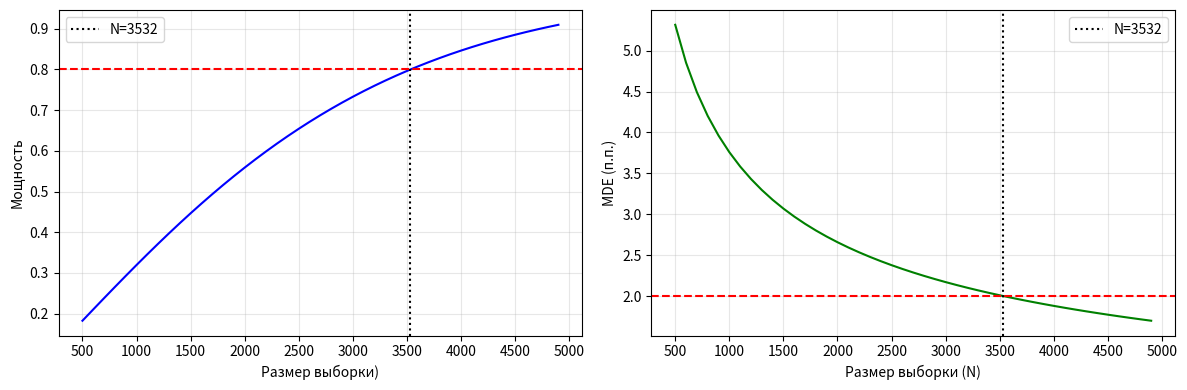

Recreate this plot in Python. (Note: this script raises an exception after producing the figure.)
import numpy as np
import matplotlib.pyplot as plt
from scipy.stats import norm

#параметры эксперимента
p1 = 0.10
alpha = 0.05
beta = 1 - 0.8 # 0.2
S2 = p1 * (1 - p1)

n_values = np.arange(500, 5000, 100)

powers = []
mdes = []

for n in n_values:
    #MDE

    #вывели на лекции
    mde = (norm.ppf(1 - alpha/2) + norm.ppf(1 - beta)) * np.sqrt(2 * S2 / n)
    mdes.append(mde * 100) #п.п.

    p2 = 0.12
    z_effect = (p2 - p1) / np.sqrt(2 * S2 / n)
    power = norm.cdf(z_effect - norm.ppf(1 - alpha/2))#площадь правого пересечения квантиля и статистики
    powers.append(power)


# --- Расчет точного N ---
p2 = 0.12
target_mde = 0.02
Z_alpha = norm.ppf(1 - alpha/2)
Z_beta = norm.ppf(1 - beta)
N_exact = int(np.ceil(((Z_alpha + Z_beta)**2 * 2 * S2) / (target_mde**2)))
print(f"Точное N: {N_exact}")

fig, (ax1, ax2) = plt.subplots(1, 2, figsize=(12, 4))

# График 1
ax1.plot(n_values, powers, color='blue')
ax1.axhline(y=0.8, color='red', linestyle='--') # Красная линия 80%
ax1.axvline(x=N_exact, color='black', linestyle=':', label=f'N={N_exact}')
ax1.set_xlabel('Размер выборки)')
ax1.set_ylabel('Мощность')
ax1.grid(True, alpha=0.3)
ax1.xaxis.set_major_locator(plt.MaxNLocator(integer=True))
ax1.legend()

# График 2
ax2.plot(n_values, mdes, color='green')
ax2.axhline(y=2.0, color='red', linestyle='--') # Красная линия 2 п.п.
ax2.axvline(x=N_exact, color='black', linestyle=':', label=f'N={N_exact}')
ax2.set_xlabel('Размер выборки (N)')
ax2.set_ylabel('MDE (п.п.)')
ax2.grid(True, alpha=0.3)
ax2.xaxis.set_major_locator(plt.MaxNLocator(integer=True))
ax2.legend()

plt.tight_layout()
plt.savefig('../plots/design.png')
print("Сохранено в plots/design.png")
